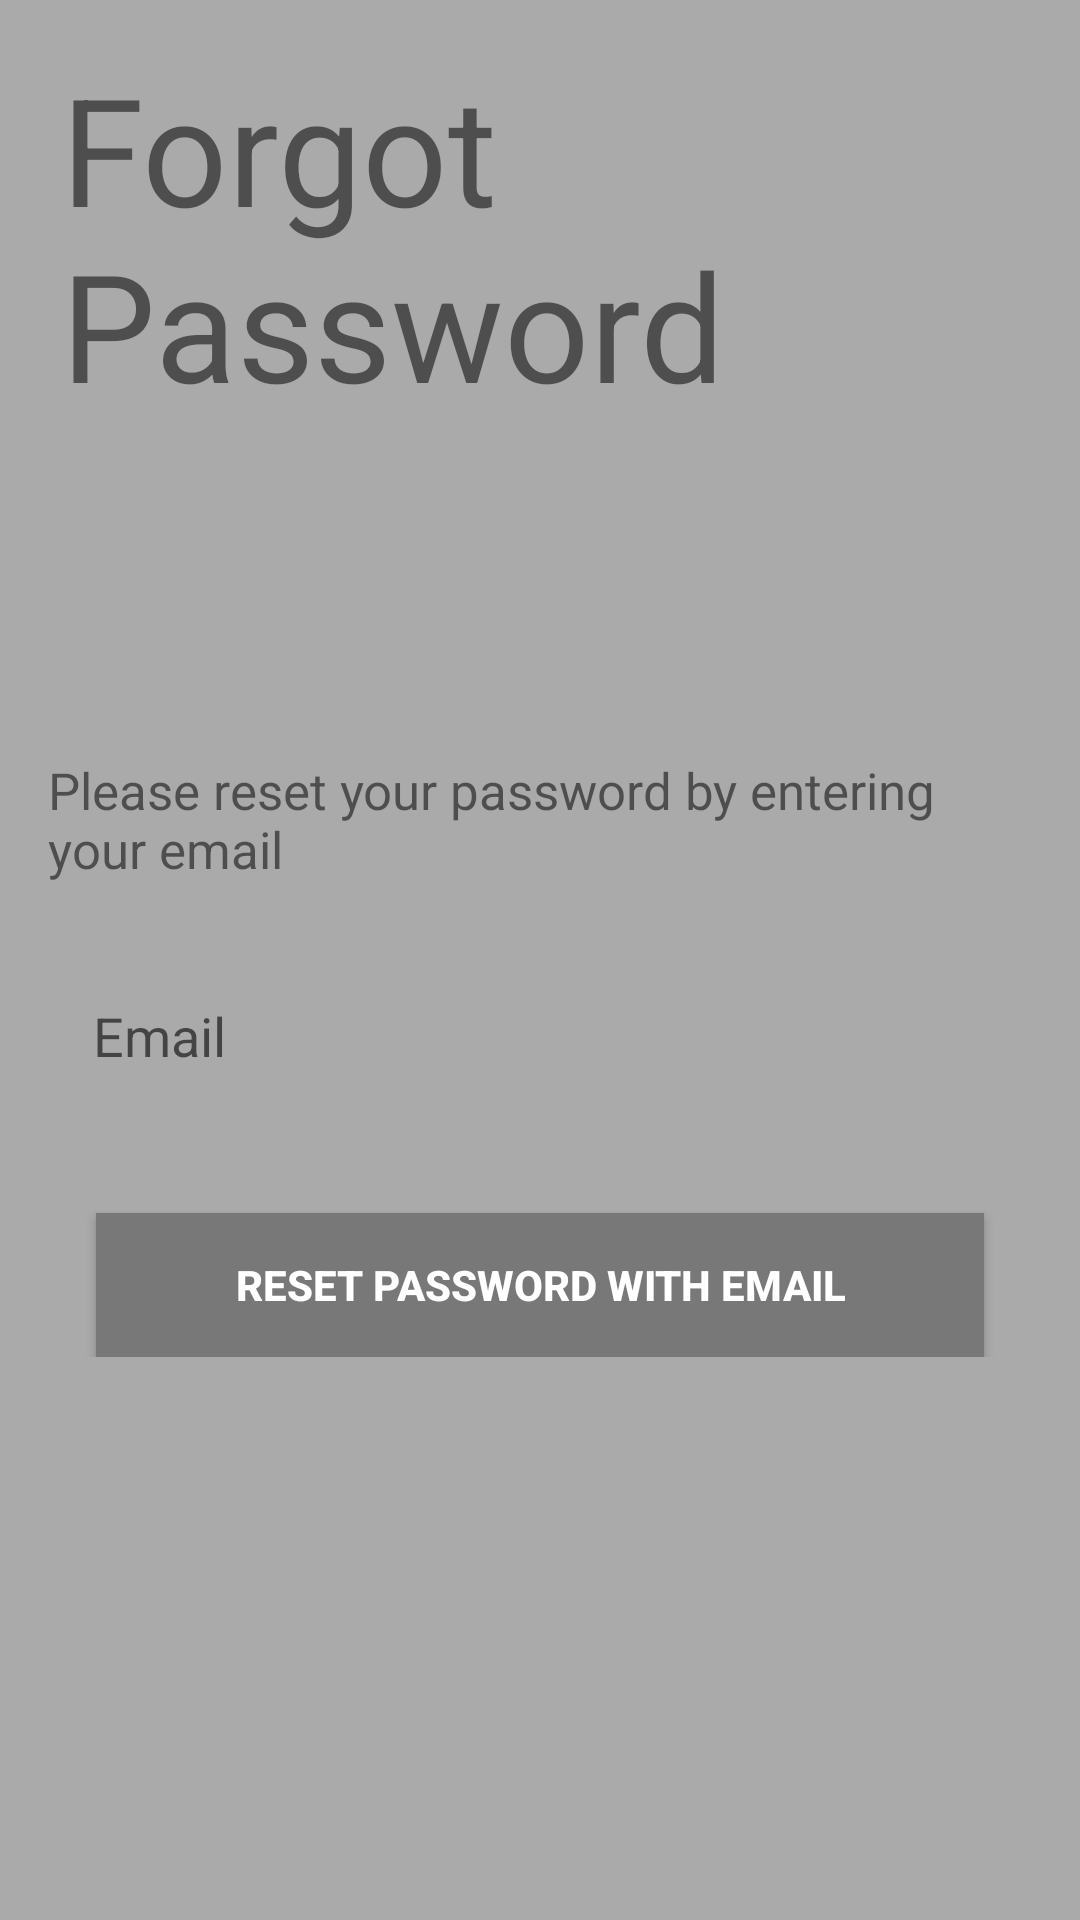

Here is an Android app screen rendered from its layout file. Give the layout XML and the strings, colors and styles it references.
<!-- AndroidManifest.xml: activity theme AppTheme.NoActionBar -->
<!-- res/layout/activity_forgot_password.xml -->
<?xml version="1.0" encoding="utf-8"?>
<ScrollView xmlns:app="http://schemas.android.com/apk/res-auto"
    xmlns:tools="http://schemas.android.com/tools"
    android:layout_width="match_parent"
    android:layout_height="match_parent"
    xmlns:android="http://schemas.android.com/apk/res/android"
    android:background="@android:color/darker_gray">

    <androidx.constraintlayout.widget.ConstraintLayout
        android:layout_width="match_parent"
        android:layout_height="wrap_content"
        tools:context=".UserActivities.ForgotPasswordActivity">

        <TextView
            android:id="@+id/textView4"
            android:layout_width="250dp"
            android:layout_height="200dp"
            android:layout_marginStart="8dp"
            android:layout_marginLeft="8dp"
            android:layout_marginTop="16dp"
            android:layout_marginEnd="8dp"
            android:layout_marginRight="8dp"
            android:text="@string/forgotPassword"
            android:textSize="50sp"
            app:layout_constraintEnd_toEndOf="parent"
            app:layout_constraintHorizontal_bias="0.13"
            app:layout_constraintStart_toStartOf="parent"
            app:layout_constraintTop_toTopOf="parent" />

        <ImageView
            android:layout_width="98dp"
            android:layout_height="86dp"
            android:layout_marginTop="16dp"
            android:contentDescription="@string/forgotPassword"
            android:src="@drawable/ic_lock"
            app:layout_constraintEnd_toEndOf="parent"
            app:layout_constraintStart_toEndOf="@+id/textView4"
            app:layout_constraintTop_toTopOf="parent" />

        <TextView
            android:id="@+id/textView6"
            android:layout_width="0dp"
            android:layout_height="wrap_content"
            android:layout_marginStart="16dp"
            android:layout_marginLeft="16dp"
            android:layout_marginTop="36dp"
            android:layout_marginEnd="16dp"
            android:layout_marginRight="16dp"
            android:text="@string/reset"
            android:textSize="17sp"
            app:layout_constraintEnd_toEndOf="parent"
            app:layout_constraintStart_toStartOf="parent"
            app:layout_constraintTop_toBottomOf="@+id/textView4" />

        <EditText
            android:id="@+id/et_email"
            android:layout_width="match_parent"
            android:layout_height="54dp"
            android:layout_alignParentStart="true"
            android:layout_alignParentLeft="true"
            android:layout_alignParentEnd="true"
            android:layout_alignParentRight="true"
            android:layout_marginStart="16dp"
            android:layout_marginLeft="16dp"
            android:layout_marginTop="24dp"
            android:layout_marginEnd="16dp"
            android:layout_marginRight="16dp"
            android:background="@drawable/rounded_text"
            android:ems="10"
            android:hint="@string/txtEmail"
            android:importantForAutofill="no"
            android:inputType="textEmailAddress"
            android:padding="15dp"
            app:layout_constraintEnd_toEndOf="@+id/textView6"
            app:layout_constraintStart_toStartOf="@+id/textView6"
            app:layout_constraintTop_toBottomOf="@+id/textView6" />

        <Button
            android:id="@+id/btn_submit"
            android:layout_width="match_parent"
            android:layout_height="wrap_content"
            android:layout_below="@id/et_email"
            android:layout_alignStart="@+id/et_email"
            android:layout_alignLeft="@+id/et_email"
            android:layout_alignEnd="@+id/et_email"
            android:layout_alignRight="@+id/et_email"
            android:layout_marginStart="32dp"
            android:layout_marginLeft="32dp"
            android:layout_marginTop="32dp"
            android:layout_marginEnd="32dp"
            android:layout_marginRight="32dp"
            android:background="@color/colorAccent"
            android:text="@string/send_password_reset_email"
            android:textColor="@android:color/white"
            android:textStyle="bold"
            app:layout_constraintEnd_toEndOf="@+id/et_email"
            app:layout_constraintStart_toStartOf="@+id/et_email"
            app:layout_constraintTop_toBottomOf="@+id/et_email" />


    </androidx.constraintlayout.widget.ConstraintLayout>
</ScrollView>
<!-- resources referenced by this layout -->
<resources>
  <color name="colorAccent">#787878</color>
  <string name="forgotPassword">Forgot Password</string>
  <string name="reset">Please reset your password by entering your email</string>
  <string name="send_password_reset_email">Reset Password with Email</string>
  <string name="txtEmail">Email</string>
  <style name="AppTheme.NoActionBar">
          <item name="windowActionBar">false</item>
          <item name="windowNoTitle">true</item>
      </style>
</resources>
